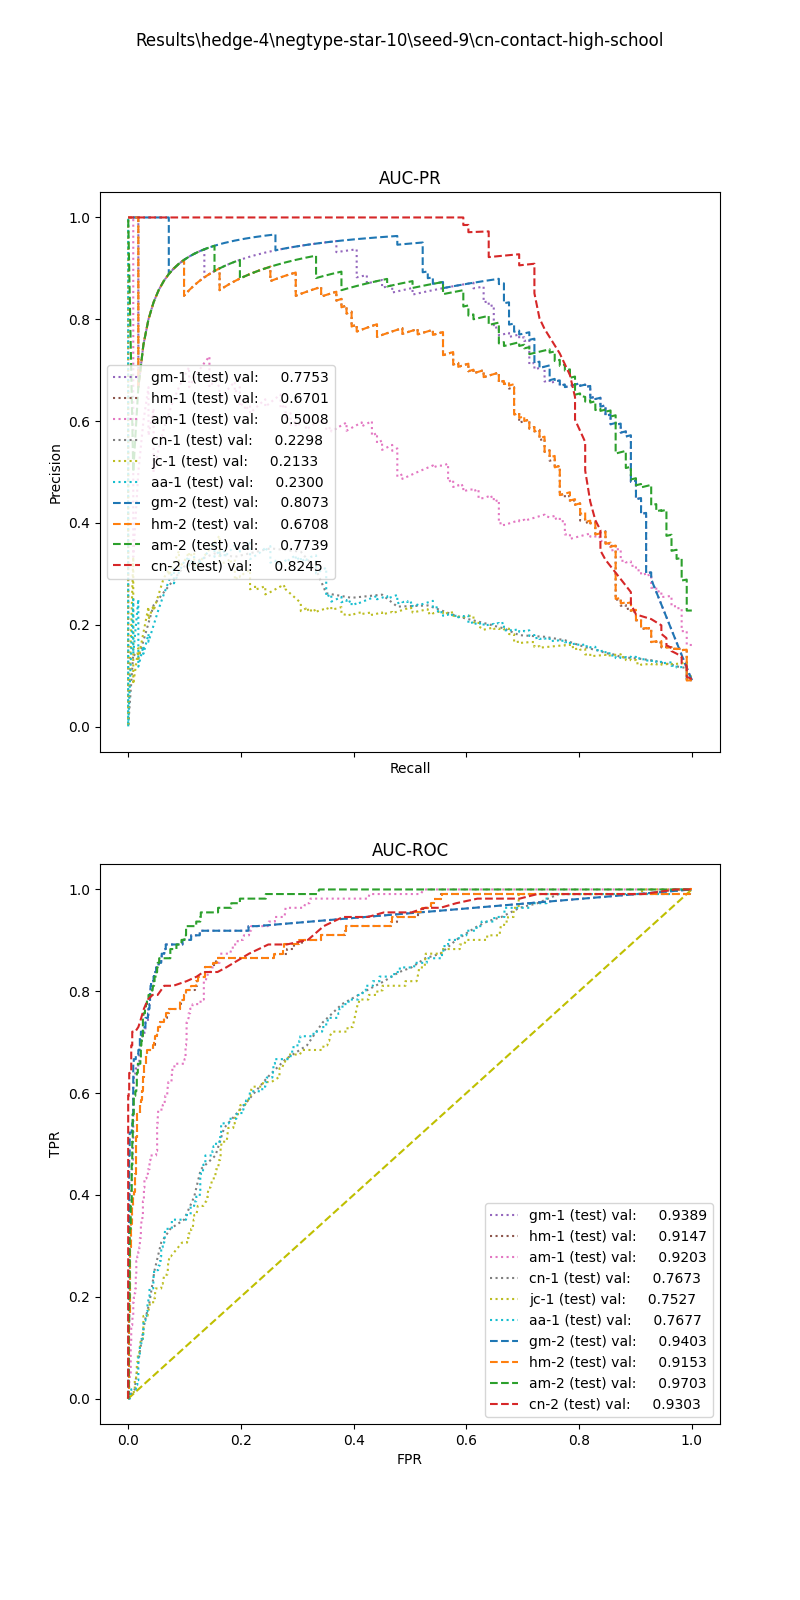

The table this chart was drawn from, first rows:
, input_dim1, pred_dim1, input_dim2, pred_dim2, input_dim3, pred_dim3, label
0, 9.355, 0.0, 0.0, 0.0, , , 1.0
1, 9.44, 0.0, 1.0, 1.0, , , 1.0
2, 5.48, 0.0, 0.0, 0.0, , , 1.0
3, 8.1, 0.0, 2.0, 1.0, , , 1.0
4, 8.311, 0.0, 1.0, 1.0, , , 1.0
5, 1.866, 0.0, 0.0, 0.0, , , 1.0
6, 6.177, 0.0, 0.0, 0.0, , , 1.0
7, 1.609, 0.0, 2.0, 1.0, , , 1.0
8, 8.98, 0.0, 4.0, 1.0, , , 1.0
9, 3.341, 0.0, 0.0, 0.0, , , 1.0
10, 9.175, 0.0, 2.0, 1.0, , , 1.0
11, 3.246, 0.0, 1.0, 0.0, , , 1.0
12, 9.64, 0.0, 4.0, 1.0, , , 1.0
13, 3, 0.0, 0.0, 0.0, , , 1.0
14, 8.597, 0.0, 4.0, 1.0, , , 1.0
15, 9.376, 0.0, 2.0, 1.0, , , 1.0
16, 5.652, 0.0, 0.0, 0.0, , , 1.0
17, 5.769, 0.0, 0.0, 0.0, , , 1.0
18, 8.736, 0.0, 4.0, 1.0, , , 1.0
19, 10.28, 0.0, 0.0, 0.0, , , 1.0
20, 9.665, 0.0, 0.0, 0.0, , , 1.0
21, 6.46, 0.0, 0.0, 0.0, , , 1.0
22, 6.377, 0.0, 1.0, 0.0, , , 1.0
23, 7.647, 0.0, 4.0, 1.0, , , 1.0
24, 9.452, 0.0, 2.0, 1.0, , , 1.0
25, 5.829, 0.0, 2.0, 1.0, , , 1.0
26, 6.779, 0.0, 4.0, 1.0, , , 1.0
27, 7.149, 0.0, 4.0, 1.0, , , 1.0
28, 2.201, 0.0, 2.0, 1.0, , , 1.0
29, 7.535, 0.0, 0.0, 0.0, , , 1.0
30, 8.785, 0.0, 1.0, 1.0, , , 1.0
31, 9.89, 0.0, 2.0, 1.0, , , 1.0
32, 8.565, 0.0, 4.0, 1.0, , , 1.0
33, 7.378, 0.0, 4.0, 1.0, , , 1.0
34, 4.318, 0.0, 4.0, 1.0, , , 1.0
35, 6.734, 0.0, 4.0, 1.0, , , 1.0
36, 9.161, 0.0, 0.0, 0.0, , , 1.0
37, 6.22, 0.0, 4.0, 1.0, , , 1.0
38, 1.609, 0.0, 2.0, 1.0, , , 1.0
39, 7.104, 0.0, 2.0, 1.0, , , 1.0
40, 3.433, 0.0, 4.0, 1.0, , , 1.0
41, 8.597, 0.0, 4.0, 1.0, , , 1.0
42, 6.488, 0.0, 0.0, 0.0, , , 1.0
43, 7.541, 0.0, 4.0, 1.0, , , 1.0
44, 0.495, 0.0, 0.0, 0.0, , , 1.0
45, 7.286, 0.0, 0.0, 0.0, , , 1.0
46, 9.665, 0.0, 0.0, 0.0, , , 1.0
47, 8.785, 0.0, 4.0, 1.0, , , 1.0
48, 5.823, 0.0, 1.0, 0.0, , , 1.0
49, 4.784, 0.0, 1.0, 0.0, , , 1.0
50, 7.149, 0.0, 4.0, 1.0, , , 1.0
51, 7.213, 0.0, 2.0, 1.0, , , 1.0
52, 5.038, 0.0, 2.0, 1.0, , , 1.0
53, 5.119, 0.0, 4.0, 1.0, , , 1.0
54, 7.098, 0.0, 4.0, 1.0, , , 1.0
55, 6.815, 0.0, 4.0, 1.0, , , 1.0
56, 9.158, 0.0, 4.0, 1.0, , , 1.0
57, 4.642, 0.0, 2.0, 1.0, , , 1.0
58, 6.031, 0.0, 4.0, 1.0, , , 1.0
59, 8.203, 0.0, 0.0, 0.0, , , 1.0
... 1,161 more rows
